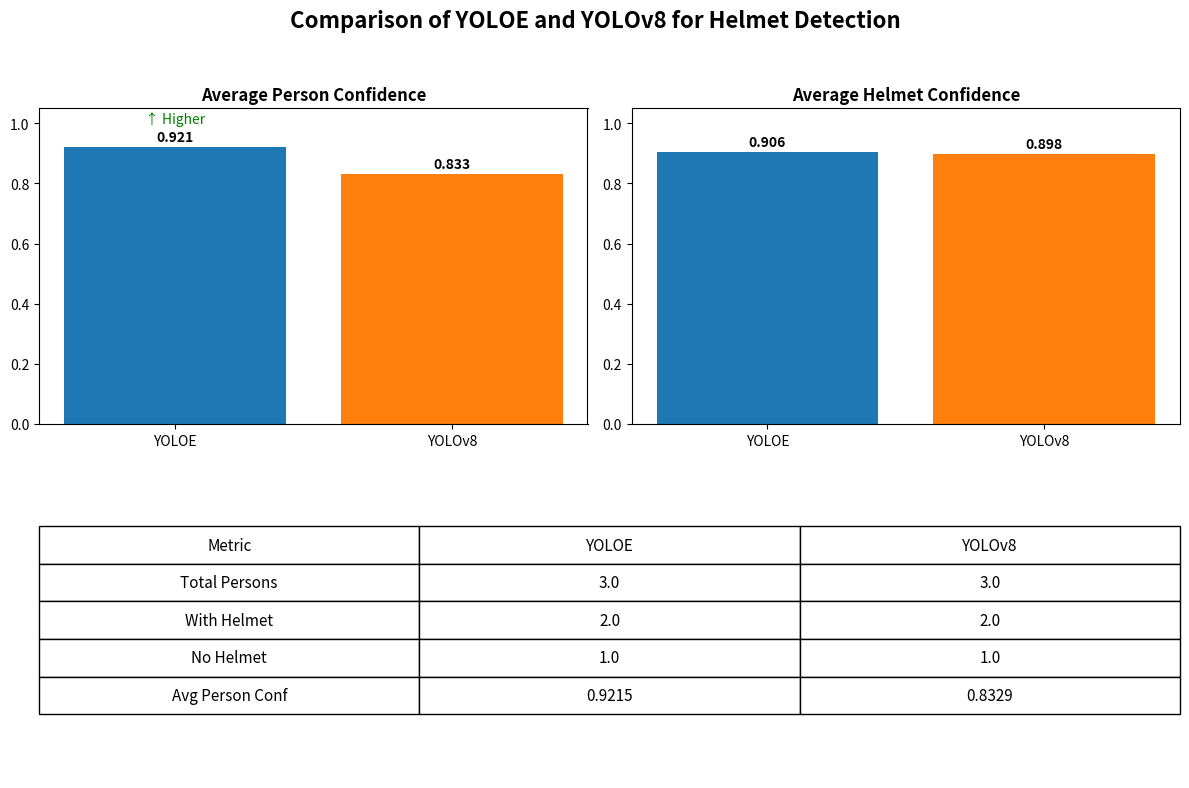

The matplotlib source for this figure:
import matplotlib.pyplot as plt
import pandas as pd

# Data
models = ["YOLOE", "YOLOv8"]
person_conf = [0.9215, 0.8329]
helmet_conf = [0.906, 0.898]

# Table
table_df = pd.DataFrame({
    "Metric": ["Total Persons", "With Helmet", "No Helmet", "Avg Person Conf"],
    "YOLOE": [3, 2, 1, 0.9215],
    "YOLOv8": [3, 2, 1, 0.8329]
})

# Colors
colors = ["#1f77b4", "#ff7f0e"]

# Figure
fig = plt.figure(figsize=(12, 8))

# ===== Person Confidence =====
ax1 = plt.subplot(2, 2, 1)
bars = ax1.bar(models, person_conf, color=colors)
ax1.set_ylim(0, 1.05)
ax1.set_title("Average Person Confidence", fontweight="bold")

for i, v in enumerate(person_conf):
    ax1.text(i, v + 0.02, f"{v:.3f}", ha='center', fontweight='bold')

# highlight winner
ax1.text(0, person_conf[0] + 0.08, "↑ Higher", ha='center', color='green')

# ===== Helmet Confidence =====
ax2 = plt.subplot(2, 2, 2)
bars = ax2.bar(models, helmet_conf, color=colors)
ax2.set_ylim(0, 1.05)
ax2.set_title("Average Helmet Confidence", fontweight="bold")

for i, v in enumerate(helmet_conf):
    ax2.text(i, v + 0.02, f"{v:.3f}", ha='center', fontweight='bold')

# ===== Table =====
ax3 = plt.subplot(2, 1, 2)
ax3.axis('off')

tbl = ax3.table(
    cellText=table_df.values,
    colLabels=table_df.columns,
    loc='center',
    cellLoc='center'
)

tbl.auto_set_font_size(False)
tbl.set_fontsize(11)
tbl.scale(1, 2)

# Title
fig.suptitle(
    "Comparison of YOLOE and YOLOv8 for Helmet Detection",
    fontsize=16,
    fontweight='bold'
)

plt.tight_layout(rect=[0, 0, 1, 0.95])
plt.savefig("comparison_pro.png", dpi=300)
plt.show()
